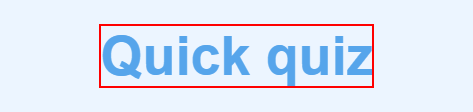
Workflow: Main

Step 1: Find Element 'H1' on the heading

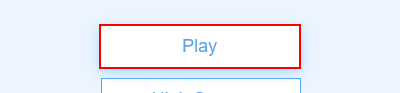
Step 2: click on the link (chrome.exe)

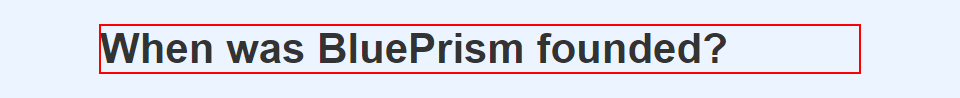
Step 3: find the heading in window 'quick Quiz - Play' (chrome.exe)

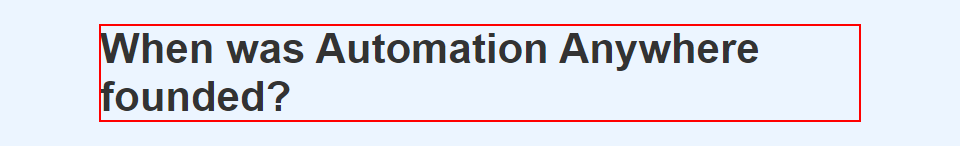
Step 4: get-text from the heading in window 'quick Quiz - Play' (chrome.exe)

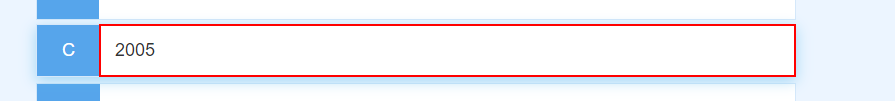
Step 5 [then]: click on the paragraph '{{ans}}' in window 'quick Quiz - Play' (chrome.exe)

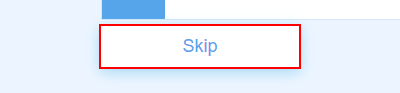
Step 6 [else]: click on the button

Step 7: find the heading in window 'quick Quiz - Play' (chrome.exe) (same screen as step 3)

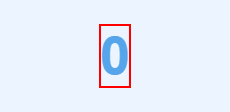
Step 8: get-text from the heading

Step 9: type [playerName] into the text box (no picture)

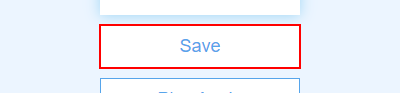
Step 10: click on the button

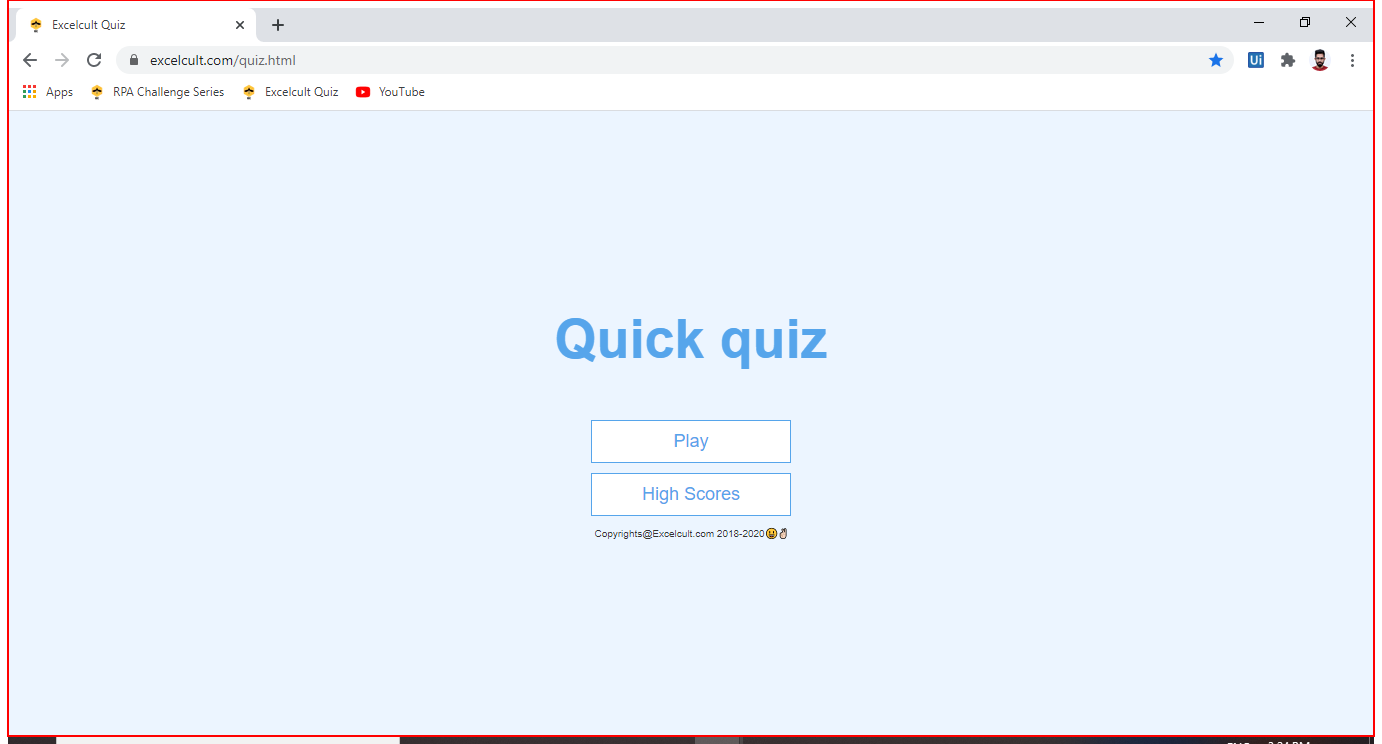
Step 11: Close Application 'Intermediate D3D Window' on the element in window 'Excelcult Quiz - Google Chrome' (chrome.exe)